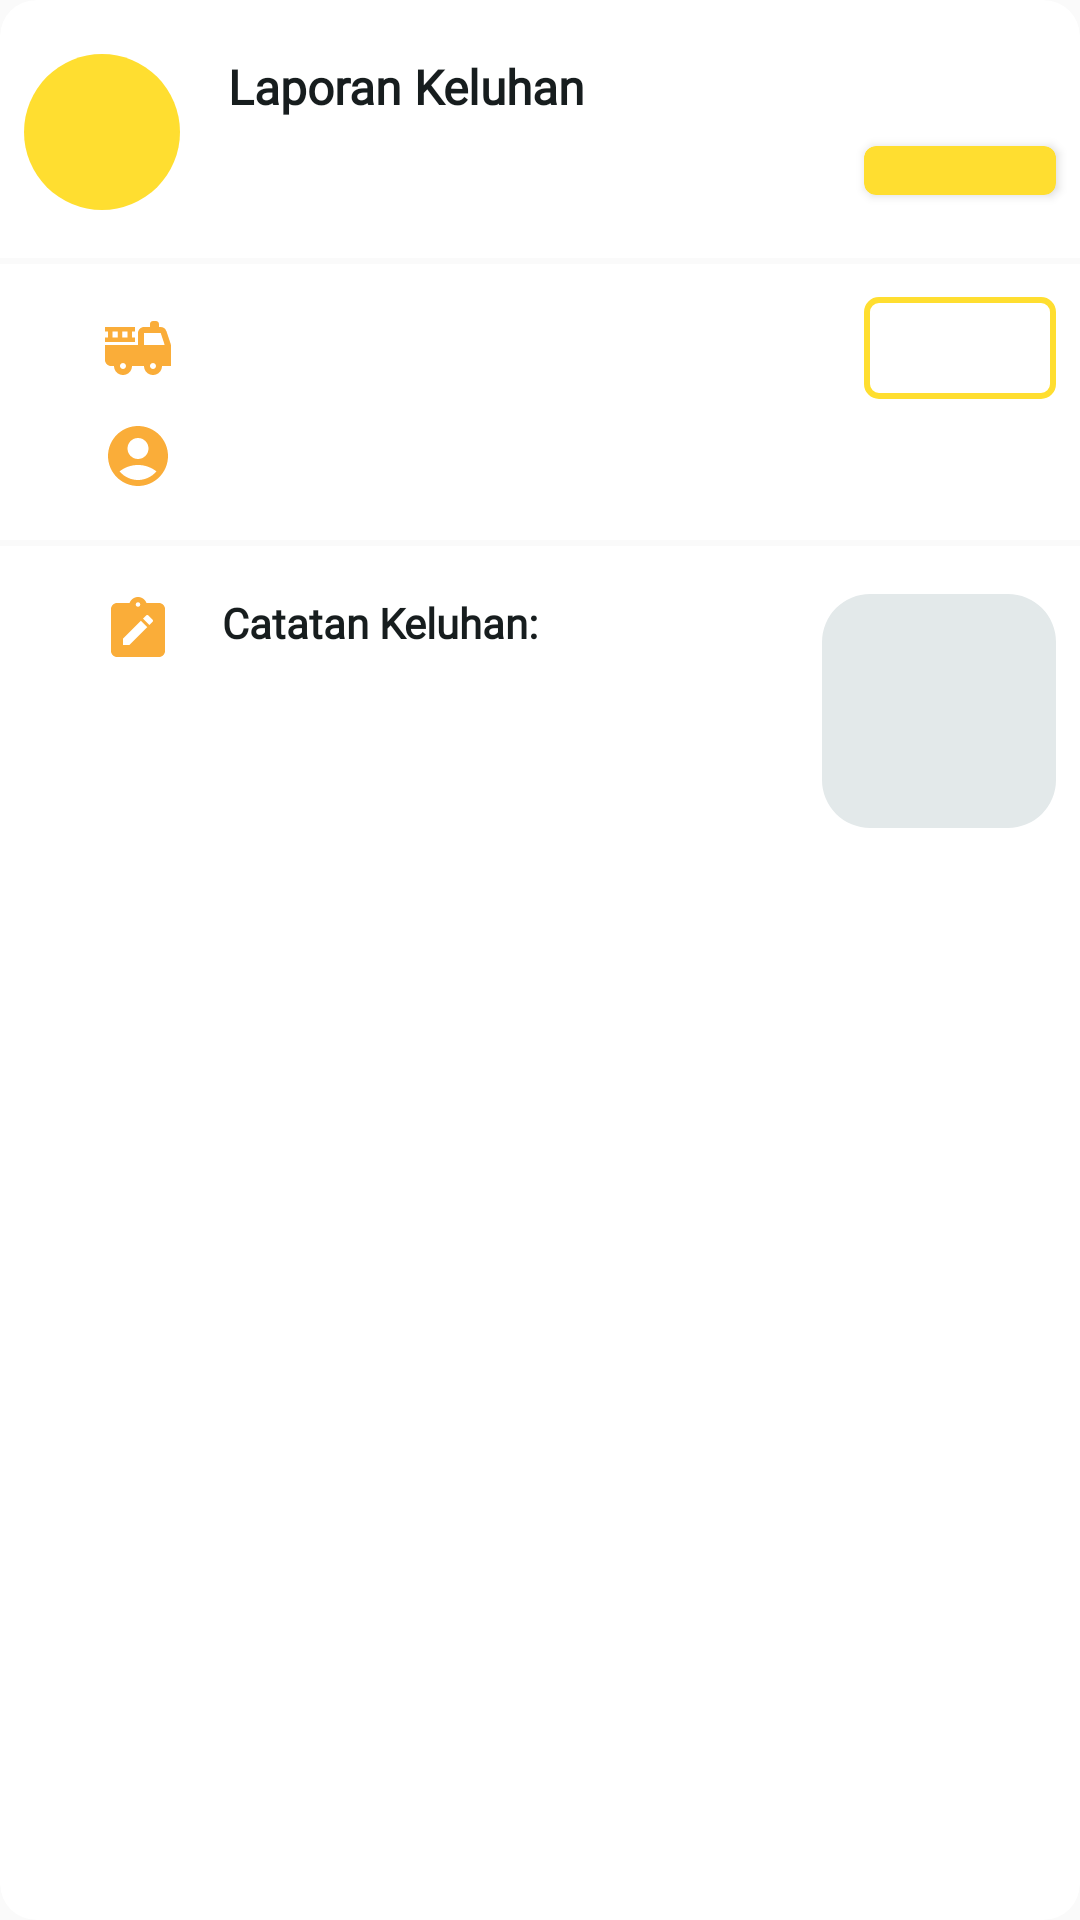

Write the Android layout XML for this screen, with the resource values it uses.
<!-- AndroidManifest.xml: application theme Theme.FleetifyReport -->
<!-- res/layout/report_list_item_layout.xml -->
<?xml version="1.0" encoding="utf-8"?>
<com.google.android.material.card.MaterialCardView xmlns:android="http://schemas.android.com/apk/res/android"
    xmlns:app="http://schemas.android.com/apk/res-auto"
    xmlns:tools="http://schemas.android.com/tools"
    style="@style/Widget.Material3.CardView.Filled"
    android:layout_width="match_parent"
    android:layout_height="wrap_content"
    android:layout_marginHorizontal="8dp"
    android:layout_marginVertical="6dp"
    android:backgroundTint="@color/md_theme_onPrimary">

    <androidx.constraintlayout.widget.ConstraintLayout
        android:layout_width="match_parent"
        android:layout_height="wrap_content"
        android:paddingVertical="18dp">

        <View
            android:id="@+id/circle_view"
            android:layout_width="52dp"
            android:layout_height="52dp"
            android:layout_marginStart="8dp"
            android:background="@drawable/circular_button_background"
            app:layout_constraintStart_toStartOf="parent"
            app:layout_constraintBottom_toBottomOf="@id/tv_report_id"
            app:layout_constraintTop_toTopOf="parent" />

        <ImageView
            android:id="@+id/iv_report_logo"
            android:layout_width="wrap_content"
            android:layout_height="wrap_content"
            android:importantForAccessibility="no"
            android:src="@drawable/ic_report"
            app:layout_constraintBottom_toBottomOf="@id/circle_view"
            app:layout_constraintEnd_toEndOf="@id/circle_view"
            app:layout_constraintStart_toStartOf="@id/circle_view"
            app:layout_constraintTop_toTopOf="@id/circle_view" />

        <TextView
            android:id="@+id/tv_report_title"
            android:layout_width="0dp"
            android:layout_height="wrap_content"
            android:layout_marginStart="16dp"
            android:layout_marginEnd="8dp"
            android:text="@string/laporan_keluhan_card_title"
            android:textAppearance="@style/TextHeadingSmall"
            app:layout_constraintEnd_toStartOf="@id/tv_report_date"
            app:layout_constraintStart_toEndOf="@id/circle_view"
            app:layout_constraintTop_toTopOf="@id/circle_view" />

        <TextView
            android:id="@+id/tv_report_id"
            android:layout_width="0dp"
            android:layout_height="wrap_content"
            android:layout_marginEnd="16dp"
            android:layout_marginTop="8dp"
            android:textAppearance="@style/TextBodySmallDM"
            android:textColor="@color/md_theme_tertiary"
            app:layout_constraintBottom_toBottomOf="@id/circle_view"
            app:layout_constraintEnd_toStartOf="@id/cv_status"
            app:layout_constraintStart_toStartOf="@id/tv_report_title"
            app:layout_constraintTop_toBottomOf="@id/tv_report_title"
            tools:text="report Id" />

        <TextView
            android:id="@+id/tv_report_date"
            android:layout_width="wrap_content"
            android:layout_height="wrap_content"
            android:layout_marginEnd="8dp"
            android:textSize="11sp"
            android:fontFamily="@font/inter_semi_bold"
            android:textStyle="bold"
            android:textColor="@color/md_theme_tertiary"
            app:layout_constraintEnd_toEndOf="parent"
            app:layout_constraintTop_toTopOf="@id/circle_view"
            tools:text="Senin, 1 Jan - 12:30" />

        <androidx.cardview.widget.CardView
            android:id="@+id/cv_status"
            android:layout_width="wrap_content"
            android:layout_height="wrap_content"
            android:layout_marginTop="16dp"
            android:elevation="0dp"
            app:cardBackgroundColor="@color/md_theme_primary"
            app:cardCornerRadius="4dp"
            app:layout_constraintEnd_toEndOf="@id/tv_report_date"
            app:layout_constraintTop_toBottomOf="@id/tv_report_date">

            <TextView
                android:id="@+id/tv_status_title"
                android:layout_width="wrap_content"
                android:layout_height="wrap_content"
                android:layout_marginHorizontal="32dp"
                android:textAppearance="@style/TextCaption"
                android:textColor="@color/md_theme_onPrimary"
                tools:text="Status" />

        </androidx.cardview.widget.CardView>


        <View
            android:id="@+id/headline_separator"
            android:layout_width="match_parent"
            android:layout_height="2dp"
            android:layout_marginTop="16dp"
            android:background="@color/md_theme_background"
            app:layout_constraintTop_toBottomOf="@id/circle_view" />

        <ImageView
            android:id="@+id/iv_vehicle_icon"
            android:layout_width="wrap_content"
            android:layout_height="wrap_content"
            android:layout_marginTop="16dp"
            android:importantForAccessibility="no"
            android:src="@drawable/ic_truck"
            app:layout_constraintStart_toStartOf="@id/iv_report_logo"
            app:layout_constraintTop_toBottomOf="@id/headline_separator" />

        <TextView
            android:id="@+id/tv_vehicle_name"
            android:layout_width="0dp"
            android:layout_height="wrap_content"
            android:layout_marginStart="16dp"
            android:layout_marginEnd="16dp"
            android:textAppearance="@style/TextBodyMedium"
            android:textStyle="bold"
            app:layout_constraintBottom_toBottomOf="@id/iv_vehicle_icon"
            app:layout_constraintEnd_toStartOf="@id/vehicle_number_container"
            app:layout_constraintStart_toEndOf="@id/iv_vehicle_icon"
            app:layout_constraintTop_toTopOf="@id/iv_vehicle_icon"
            tools:text="vehicle name" />

        <View
            android:id="@+id/vehicle_number_container"
            android:layout_width="0dp"
            android:layout_height="34dp"
            android:background="@drawable/bg_outlines_container"
            app:layout_constraintBottom_toBottomOf="@id/iv_vehicle_icon"
            app:layout_constraintEnd_toEndOf="@id/cv_status"
            app:layout_constraintStart_toStartOf="@id/cv_status"
            app:layout_constraintTop_toTopOf="@id/iv_vehicle_icon" />

        <TextView
            android:id="@+id/tv_vehicle_number"
            android:layout_width="wrap_content"
            android:layout_height="wrap_content"
            android:textAppearance="@style/TextCaption"
            app:layout_constraintBottom_toBottomOf="@id/vehicle_number_container"
            app:layout_constraintEnd_toEndOf="@id/vehicle_number_container"
            app:layout_constraintStart_toStartOf="@id/vehicle_number_container"
            app:layout_constraintTop_toTopOf="@id/vehicle_number_container"
            tools:text="B-XXXX-AC" />

        <ImageView
            android:id="@+id/iv_user_icon"
            android:layout_width="wrap_content"
            android:layout_height="wrap_content"
            android:layout_marginTop="12dp"
            android:importantForAccessibility="no"
            android:src="@drawable/ic_profile"
            app:layout_constraintEnd_toEndOf="@id/iv_vehicle_icon"
            app:layout_constraintStart_toStartOf="@id/iv_vehicle_icon"
            app:layout_constraintTop_toBottomOf="@id/iv_vehicle_icon" />

        <TextView
            android:id="@+id/tv_user_name"
            android:layout_width="0dp"
            android:layout_height="wrap_content"
            android:textAppearance="@style/TextBodyMediumDM"
            android:textStyle="bold"
            app:layout_constraintEnd_toEndOf="@id/tv_vehicle_name"
            app:layout_constraintStart_toStartOf="@id/tv_vehicle_name"
            app:layout_constraintBottom_toBottomOf="@id/iv_user_icon"
            app:layout_constraintTop_toTopOf="@id/iv_user_icon"
            tools:text="Muhamad Afif Fadillah" />

        <View
            android:id="@+id/ownership_separator"
            android:layout_width="match_parent"
            android:layout_height="2dp"
            android:layout_marginTop="16dp"
            android:background="@color/md_theme_background"
            app:layout_constraintTop_toBottomOf="@id/iv_user_icon" />

        <ImageView
            android:id="@+id/iv_note_icon"
            android:layout_width="wrap_content"
            android:layout_height="wrap_content"
            android:layout_marginTop="16dp"
            android:importantForAccessibility="no"
            android:src="@drawable/ic_note"
            app:layout_constraintStart_toStartOf="@id/iv_user_icon"
            app:layout_constraintTop_toBottomOf="@id/ownership_separator" />

        <TextView
            android:id="@+id/tv_note_title"
            android:layout_width="wrap_content"
            android:layout_height="wrap_content"
            android:text="@string/catatan_keluhan_title"
            android:textAppearance="@style/TextBodyMediumDM"
            android:textStyle="bold"
            app:layout_constraintStart_toStartOf="@id/tv_user_name"
            app:layout_constraintTop_toTopOf="@id/iv_note_icon" />

        <TextView
            android:id="@+id/tv_note"
            android:layout_width="0dp"
            android:layout_height="wrap_content"
            android:layout_marginEnd="32dp"
            android:textAppearance="@style/TextBodyMediumDM"
            android:textColor="@color/md_theme_tertiary"
            app:layout_constraintEnd_toStartOf="@id/iv_note_image"
            app:layout_constraintStart_toStartOf="@id/tv_user_name"
            app:layout_constraintTop_toBottomOf="@id/tv_note_title"
            tools:text="@string/catatan_keluhan_title" />

        <com.google.android.material.imageview.ShapeableImageView
            android:id="@+id/iv_note_image"
            android:layout_width="78dp"
            android:layout_height="78dp"
            android:background="@color/md_theme_surfaceContainerHigh"
            android:importantForAccessibility="no"
            android:scaleType="centerCrop"
            app:layout_constraintEnd_toEndOf="@id/vehicle_number_container"
            app:layout_constraintTop_toTopOf="@id/iv_note_icon"
            app:shapeAppearanceOverlay="@style/roundedCorners" />

    </androidx.constraintlayout.widget.ConstraintLayout>

</com.google.android.material.card.MaterialCardView>
<!-- resources referenced by this layout -->
<resources>
  <color name="md_theme_background">#FAFAFA</color>
  <color name="md_theme_onPrimary">#FFFFFF</color>
  <color name="md_theme_primary">#ffde30</color>
  <color name="md_theme_surfaceContainerHigh">#E3E9EA</color>
  <color name="md_theme_tertiary">#715B2E</color>
  <string name="catatan_keluhan_title">Catatan Keluhan:</string>
  <string name="laporan_keluhan_card_title">Laporan Keluhan</string>
  <style name="TextBodyMedium" parent="TextAppearance.AppCompat">
          <item name="android:textSize">14sp</item>
          <item name="android:fontFamily">@font/inter_regular</item>
          <item name="android:textStyle">normal</item>
          <item name="android:textColor">@color/md_theme_onSurface</item>
      </style>
  <style name="TextCaption" parent="TextAppearance.AppCompat">
          <item name="android:textSize">12sp</item>
          <item name="android:fontFamily">@font/inter_regular</item>
          <item name="android:textStyle">bold</item>
          <item name="android:textColor">@color/md_theme_onSurface</item>
      </style>
  <style name="roundedCorners">
          <item name="cornerFamily">rounded</item>
          <item name="cornerSize">16dp</item>
      </style>
  <style name="Theme.FleetifyReport" parent="Base.Theme.FleetifyReport" />
  <color name="md_theme_onSurface">#171D1E</color>
  <dimen name="text_size_small">14sp</dimen>
  <dimen name="text_size_caption">12sp</dimen>
  <dimen name="text_size_normal">16sp</dimen>
  <color name="md_theme_primaryContainer">#FFDAD6</color>
  <color name="md_theme_onPrimaryContainer">#3B0907</color>
  <color name="md_theme_secondary">#865319</color>
  <color name="md_theme_onSecondary">#FFFFFF</color>
  <color name="md_theme_secondaryContainer">#FFDCBF</color>
  <color name="md_theme_onSecondaryContainer">#2D1600</color>
  <color name="md_theme_onTertiary">#FFFFFF</color>
  <color name="md_theme_tertiaryContainer">#FDDFA6</color>
  <color name="md_theme_onTertiaryContainer">#261900</color>
  <color name="md_theme_error">#BA1A1A</color>
  <color name="md_theme_onError">#FFFFFF</color>
  <color name="md_theme_errorContainer">#FFDAD6</color>
  <color name="md_theme_onErrorContainer">#410002</color>
  <color name="md_theme_onBackground">#231918</color>
  <color name="md_theme_surface">#F5FAFB</color>
  <color name="md_theme_surfaceVariant">#F5DDDA</color>
  <color name="md_theme_onSurfaceVariant">#534341</color>
  <color name="md_theme_outline">#857371</color>
  <color name="md_theme_outlineVariant">#D8C2BF</color>
  <color name="md_theme_inverseSurface">#2B3133</color>
  <color name="md_theme_inverseOnSurface">#ECF2F3</color>
  <color name="md_theme_inversePrimary">#FFB4AB</color>
  <color name="md_theme_primaryFixed">#FFDAD6</color>
  <color name="md_theme_onPrimaryFixed">#3B0907</color>
  <color name="md_theme_primaryFixedDim">#FFB4AB</color>
  <color name="md_theme_onPrimaryFixedVariant">#73342D</color>
  <color name="md_theme_secondaryFixed">#FFDCBF</color>
  <color name="md_theme_onSecondaryFixed">#2D1600</color>
  <color name="md_theme_secondaryFixedDim">#FDB876</color>
  <color name="md_theme_onSecondaryFixedVariant">#6A3C01</color>
  <color name="md_theme_tertiaryFixed">#FDDFA6</color>
  <color name="md_theme_onTertiaryFixed">#261900</color>
  <color name="md_theme_tertiaryFixedDim">#E0C38C</color>
  <color name="md_theme_onTertiaryFixedVariant">#574419</color>
  <color name="md_theme_surfaceDim">#D5DBDC</color>
  <color name="md_theme_surfaceBright">#F5FAFB</color>
  <color name="md_theme_surfaceContainerLowest">#FFFFFF</color>
  <color name="md_theme_surfaceContainerLow">#EFF5F6</color>
  <color name="md_theme_surfaceContainer">#E9EFF0</color>
  <color name="md_theme_surfaceContainerHighest">#DEE3E5</color>
</resources>
